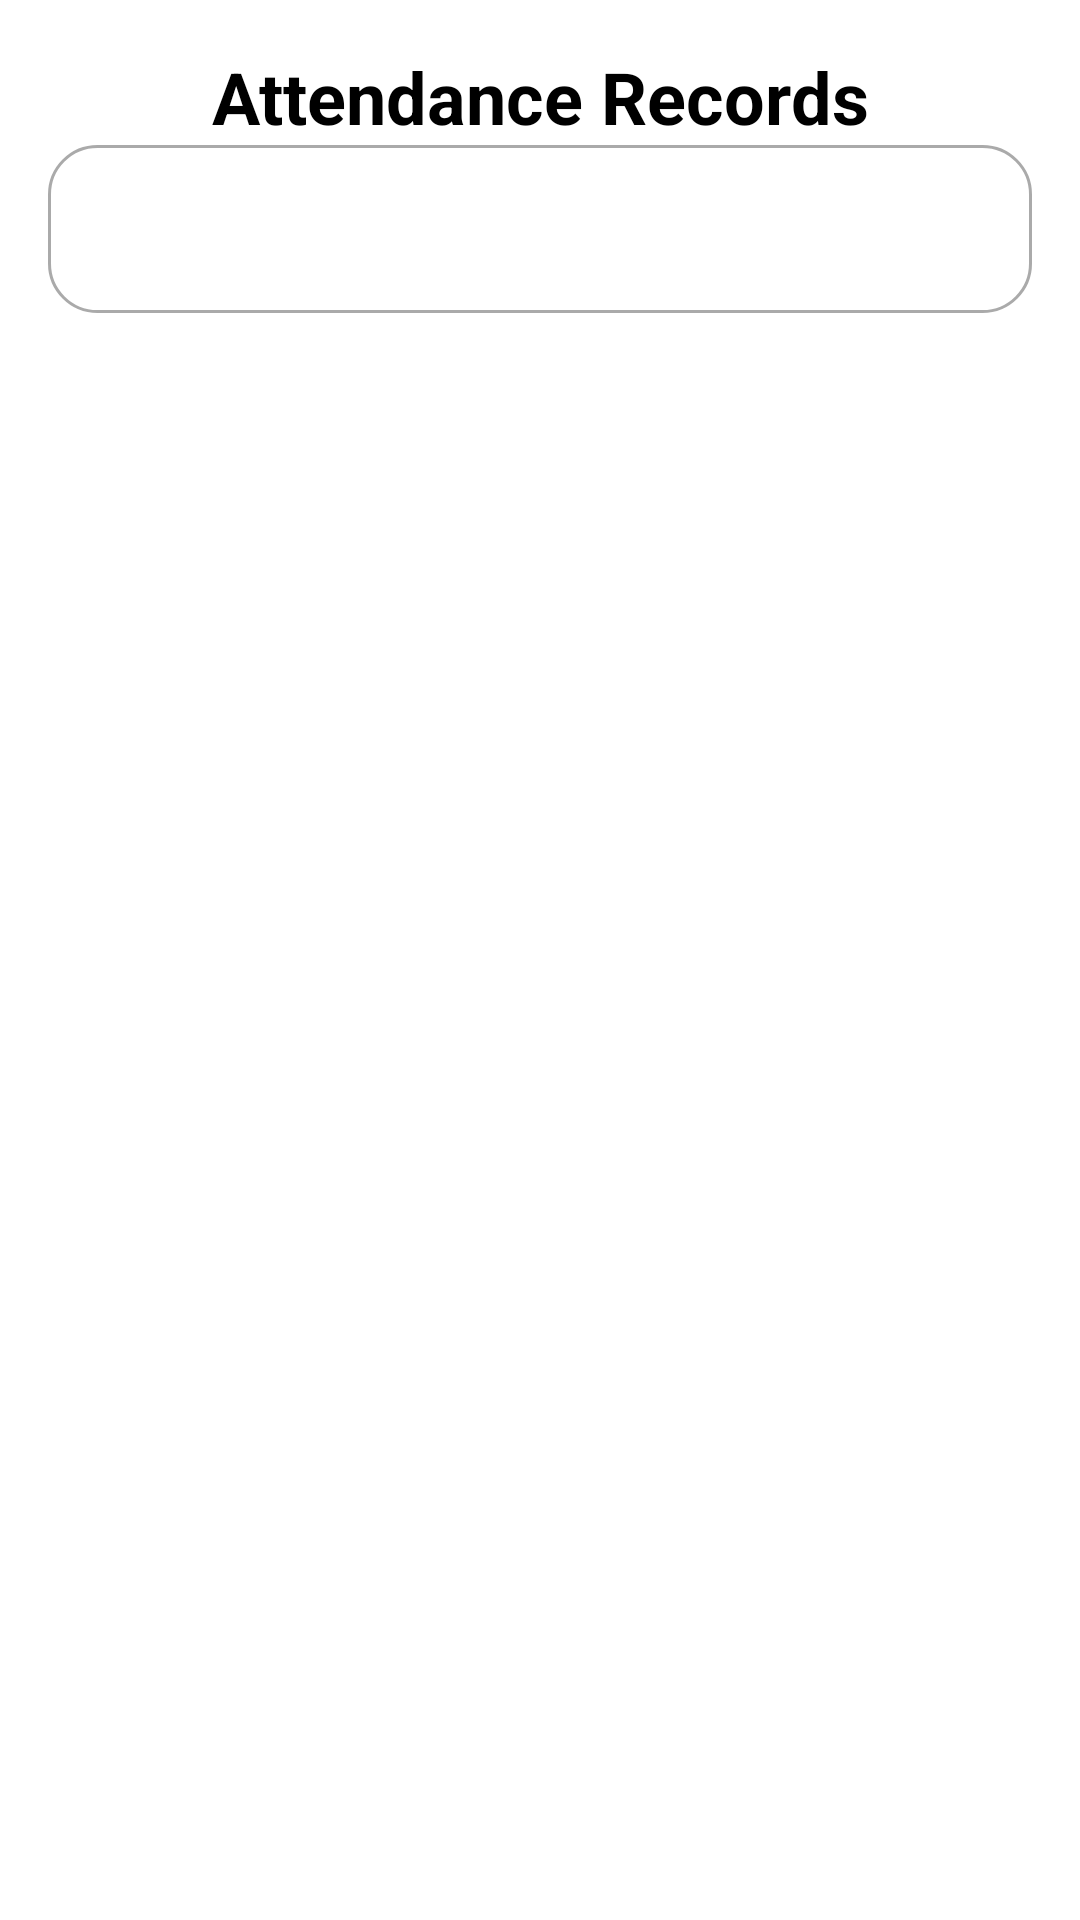

Android layout source for this screen:
<!-- AndroidManifest.xml: application theme Theme.Fyp2App -->
<!-- res/layout/activity_attendance_record.xml -->
<?xml version="1.0" encoding="utf-8"?>
<androidx.constraintlayout.widget.ConstraintLayout
    xmlns:android="http://schemas.android.com/apk/res/android"
    xmlns:app="http://schemas.android.com/apk/res-auto"
    xmlns:tools="http://schemas.android.com/tools"
    android:layout_width="match_parent"
    android:layout_height="match_parent"
    android:padding="16dp"
    tools:context=".AttendanceRecordActivity">

    
    <TextView
        android:id="@+id/tvAttendanceTitle"
        android:layout_width="wrap_content"
        android:layout_height="wrap_content"
        android:text="Attendance Records"
        android:textSize="24sp"
        android:textStyle="bold"
        android:textColor="@android:color/black"
        app:layout_constraintTop_toTopOf="parent"
        app:layout_constraintStart_toStartOf="parent"
        app:layout_constraintEnd_toEndOf="parent"
        android:layout_marginBottom="16dp" />

    
    <Spinner
        android:id="@+id/spinnerAttendanceEmployees"
        android:layout_width="0dp"
        android:layout_height="56dp"
        android:background="@drawable/rounded_white_card"
        android:paddingStart="16dp"
        android:paddingEnd="16dp"
        android:layout_marginBottom="16dp"
        android:spinnerMode="dropdown"
        android:popupBackground="@android:color/white"
        app:layout_constraintTop_toBottomOf="@id/tvAttendanceTitle"
        app:layout_constraintStart_toStartOf="parent"
        app:layout_constraintEnd_toEndOf="parent"
        tools:ignore="MissingClass" />

    
    <androidx.recyclerview.widget.RecyclerView
        android:id="@+id/recyclerViewAttendanceRecords"
        android:layout_width="0dp"
        android:layout_height="0dp"
        android:clipToPadding="false"
        android:paddingTop="8dp"
        app:layout_constraintTop_toBottomOf="@id/spinnerAttendanceEmployees"
        app:layout_constraintStart_toStartOf="parent"
        app:layout_constraintEnd_toEndOf="parent"
        app:layout_constraintBottom_toBottomOf="parent"
        tools:listitem="@layout/item_attendance_record" />

</androidx.constraintlayout.widget.ConstraintLayout>
<!-- res/layout/item_attendance_record.xml (included above) -->
<?xml version="1.0" encoding="utf-8"?>
<LinearLayout
    xmlns:android="http://schemas.android.com/apk/res/android"
    android:layout_width="match_parent"
    android:layout_height="wrap_content"
    android:orientation="vertical"
    android:padding="16dp"
    android:background="@android:color/white"
    android:layout_marginBottom="8dp"
    android:elevation="4dp">

    
    <TextView
        android:id="@+id/tvEmployeeName"
        android:layout_width="match_parent"
        android:layout_height="wrap_content"
        android:text="Employee Name"
        android:textSize="18sp"
        android:textStyle="bold"
        android:textColor="@android:color/black"
        android:layout_marginBottom="8dp" />

    
    <TextView
        android:id="@+id/tvDate"
        android:layout_width="match_parent"
        android:layout_height="wrap_content"
        android:text="Date: 01 Jan 2023"
        android:textSize="16sp"
        android:textColor="@android:color/darker_gray"
        android:layout_marginBottom="4dp" />

    
    <TextView
        android:id="@+id/tvTime"
        android:layout_width="match_parent"
        android:layout_height="wrap_content"
        android:text="Time: 09:00 AM"
        android:textSize="16sp"
        android:textColor="@android:color/darker_gray" />

    
    <TextView
        android:id="@+id/tvStatus"
        android:layout_width="match_parent"
        android:layout_height="wrap_content"
        android:padding="8dp"
        android:text="Status: Recorded"
        android:textSize="16sp"
        android:textColor="@android:color/white"
        android:layout_marginTop="8dp"
        android:background="@drawable/rounded_green_background" />
</LinearLayout>
<!-- resources referenced by this layout -->
<resources>
  <!-- drawable rounded_green_background (drawable) -->
  <?xml version="1.0" encoding="utf-8"?>
  <shape xmlns:android="http://schemas.android.com/apk/res/android" android:shape="rectangle">
      
      <corners android:radius="12dp" />
  
      
      <solid android:color="@android:color/holo_green_light" />
  
      
      <stroke
          android:width="2dp"
          android:color="@android:color/darker_gray" />
  
      
      <padding
          android:left="8dp"
          android:top="8dp"
          android:right="8dp"
          android:bottom="8dp" />
  </shape>
  <!-- drawable rounded_white_card (drawable) -->
  <?xml version="1.0" encoding="utf-8"?>
  <shape xmlns:android="http://schemas.android.com/apk/res/android" android:shape="rectangle">
  
      
      <solid android:color="@android:color/white" />
  
      
      <corners android:radius="16dp" />
  
      
      <stroke
          android:width="1dp"
          android:color="@android:color/darker_gray" />
  </shape>
  <style name="Theme.Fyp2App" parent="Base.Theme.Fyp2App" />
  <style name="Base.Theme.Fyp2App" parent="Theme.MaterialComponents.DayNight.DarkActionBar">
          
          <item name="colorPrimary">@color/primary</item>
          <item name="colorPrimaryVariant">@color/primary_variant</item>
          <item name="colorOnPrimary">@color/on_primary</item>
  
          
          <item name="colorSecondary">@color/secondary</item>
          <item name="colorSecondaryVariant">@color/secondary_variant</item>
          <item name="colorOnSecondary">@color/on_secondary</item>
  
          
          <item name="android:colorBackground">@color/background</item> 
          <item name="colorSurface">@color/surface</item>
          <item name="colorOnSurface">@color/on_surface</item>
          <item name="colorOnBackground">@color/on_background</item>
  
          
          <item name="windowActionBar">true</item>
          <item name="windowNoTitle">false</item>
  
          
          <item name="android:windowContentOverlay">@null</item>
  
          
          <item name="textAppearanceBody1">@style/TextAppearance.Body1</item>
          <item name="textAppearanceBody2">@style/TextAppearance.Body2</item>
          <item name="textAppearanceHeadline6">@style/TextAppearance.Headline6</item>
  
          
          <item name="buttonStyle">@style/Widget.MaterialComponents.Button</item>
          <item name="editTextStyle">@style/Widget.MaterialComponents.TextInputEditText.FilledBox</item>
      </style>
  <color name="primary">#6200EE</color>
  <color name="primary_variant">#3700B3</color>
  <color name="on_primary">#FFFFFF</color>
  <color name="secondary">#03DAC5</color>
  <color name="secondary_variant">#018786</color>
  <color name="on_secondary">#FFFFFF</color>
  <color name="background">#FFFFFF</color>
  <color name="surface">#F5F5F5</color>
  <color name="on_surface">#212121</color>
  <color name="on_background">#000000</color>
  <style name="TextAppearance.Body1" parent="TextAppearance.MaterialComponents.Body1">
          <item name="android:textColor">@color/on_surface</item>
      </style>
  <style name="TextAppearance.Body2" parent="TextAppearance.MaterialComponents.Body2">
          <item name="android:textColor">@color/on_surface</item>
      </style>
  <style name="TextAppearance.Headline6" parent="TextAppearance.MaterialComponents.Headline6">
          <item name="android:textColor">@color/on_surface</item>
      </style>
</resources>
